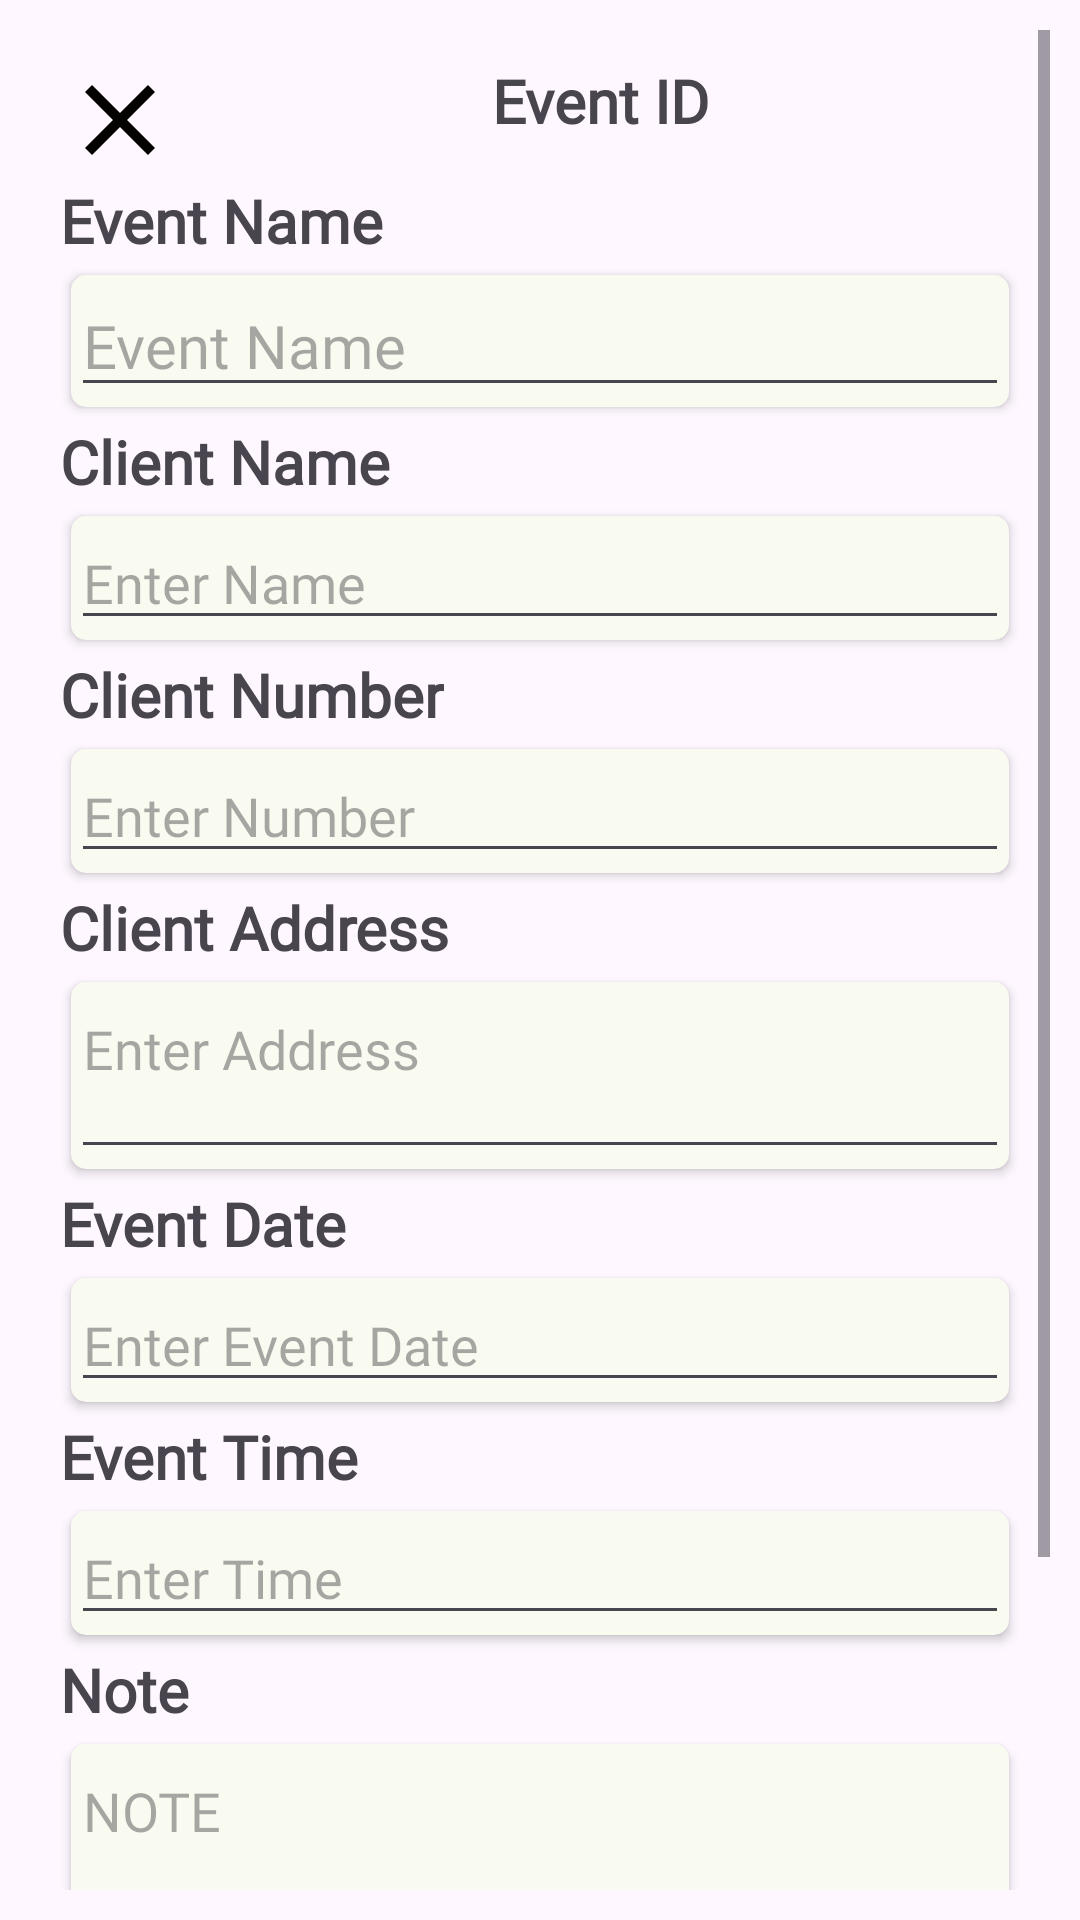

Layout XML and referenced resources for this Android screen:
<!-- AndroidManifest.xml: application theme Theme.EventPlannerProject -->
<!-- res/layout/dialog_event_detail.xml -->
<?xml version="1.0" encoding="utf-8"?>
<ScrollView xmlns:android="http://schemas.android.com/apk/res/android"
    xmlns:app="http://schemas.android.com/apk/res-auto"
    xmlns:tools="http://schemas.android.com/tools"
    android:layout_width="match_parent"
    android:layout_height="wrap_content"
    android:orientation="vertical"
    android:padding="@dimen/sp_10"
    tools:context=".MainActivity">

    <LinearLayout
        android:layout_width="match_parent"
        android:layout_height="match_parent"
        android:orientation="vertical"
        android:padding="@dimen/sp_10"
        tools:context=".MainActivity">

        <LinearLayout
            android:layout_width="match_parent"
            android:layout_height="wrap_content"
            android:orientation="horizontal">

            <TextView
                android:id="@+id/close"
                style="@style/CustomHighBold"
                android:layout_width="wrap_content"
                android:layout_height="wrap_content"
                android:drawableLeft="@drawable/baseline_close_24"
                android:textSize="@dimen/sp_20" />

            <TextView
                android:layout_width="match_parent"
                android:layout_height="wrap_content"
                android:text="@string/event_Id"
                style="@style/CustomHighBold"
                android:textAlignment="center"
                android:textSize="@dimen/sp_20"
                android:textStyle="bold" />
        </LinearLayout>

        <TextView
            android:layout_width="wrap_content"
            android:layout_height="wrap_content"
            android:text="@string/event_name"
            android:textSize="@dimen/sp_20"
            style="@style/CustomHighBold"
            android:textStyle="bold" />

        <androidx.cardview.widget.CardView
            android:layout_width="match_parent"
            android:layout_height="wrap_content"
            android:elevation="@dimen/sp_5"
            app:cardBackgroundColor="#F9FAF0"
            app:cardCornerRadius="5dp"
            app:cardUseCompatPadding="true">

            <EditText
                android:id="@+id/etEnter_name"
                style="@style/CustomMedium"
                android:layout_width="match_parent"
                android:layout_height="wrap_content"
                android:hint="@string/enter_event_name"
                android:textSize="@dimen/sp_20" />
        </androidx.cardview.widget.CardView>

        <TextView
            android:layout_width="wrap_content"
            android:layout_height="wrap_content"
            android:text="@string/client_name"
            android:textSize="@dimen/sp_20"
            style="@style/CustomHighBold"
            android:textStyle="bold" />

        <androidx.cardview.widget.CardView
            android:layout_width="match_parent"
            android:layout_height="wrap_content"
            android:elevation="@dimen/sp_10"
            app:cardBackgroundColor="#F9FAF0"
            app:cardCornerRadius="5dp"
            app:cardUseCompatPadding="true">

            <EditText
                android:id="@+id/etClientName"
                style="@style/CustomMedium"
                android:layout_width="match_parent"
                android:layout_height="wrap_content"
                android:hint="@string/enter_name" />
        </androidx.cardview.widget.CardView>

        <TextView
            android:layout_width="wrap_content"
            android:layout_height="wrap_content"
            android:text="@string/client_Number"
            android:textSize="@dimen/sp_20"
            style="@style/CustomHighBold"
            android:textStyle="bold" />

        <androidx.cardview.widget.CardView
            android:layout_width="match_parent"
            android:layout_height="wrap_content"
            android:elevation="@dimen/sp_10"
            app:cardBackgroundColor="#F9FAF0"
            app:cardCornerRadius="5dp"
            app:cardUseCompatPadding="true">

            <EditText
                android:id="@+id/etClientNumber"
                style="@style/CustomMedium"
                android:layout_width="match_parent"
                android:layout_height="wrap_content"
                android:hint="@string/enter_number"
                android:inputType="number"
                android:maxLength="10" />
        </androidx.cardview.widget.CardView>

        <TextView
            android:layout_width="match_parent"
            android:layout_height="wrap_content"
            android:text="@string/client_address"
            android:textSize="@dimen/sp_20"
            style="@style/CustomHighBold"
            android:textStyle="bold" />

        <androidx.cardview.widget.CardView
            android:layout_width="match_parent"
            android:layout_height="wrap_content"
            android:elevation="@dimen/sp_10"
            app:cardBackgroundColor="#F9FAF0"
            app:cardCornerRadius="5dp"
            app:cardUseCompatPadding="true">

            <EditText
                android:id="@+id/etClientAddress"
                style="@style/CustomMedium"
                android:layout_width="match_parent"
                android:layout_height="wrap_content"
                android:gravity="top|start"
                android:hint="@string/enter_address"
                android:minLines="2" />
        </androidx.cardview.widget.CardView>

        <TextView
            android:layout_width="match_parent"
            android:layout_height="wrap_content"
            android:text="@string/event_date"
            android:textSize="@dimen/sp_20"
            style="@style/CustomHighBold"
            android:textStyle="bold" />

        <androidx.cardview.widget.CardView
            android:layout_width="match_parent"
            android:layout_height="wrap_content"
            android:elevation="@dimen/sp_10"
            app:cardBackgroundColor="#F9FAF0"
            app:cardCornerRadius="5dp"
            app:cardUseCompatPadding="true">

            <EditText
                android:id="@+id/etDate"
                style="@style/CustomMedium"
                android:layout_width="match_parent"
                android:layout_height="wrap_content"
                android:clickable="true"
                android:focusable="false"
                android:hint="@string/enter_date"
                android:inputType="none" />
        </androidx.cardview.widget.CardView>

        <TextView
            android:layout_width="wrap_content"
            android:layout_height="wrap_content"
            android:text="@string/event_time"
            android:textSize="@dimen/sp_20"
            style="@style/CustomHighBold"
            android:textStyle="bold" />

        <androidx.cardview.widget.CardView
            android:layout_width="match_parent"
            android:layout_height="wrap_content"
            android:elevation="@dimen/sp_10"
            app:cardBackgroundColor="#F9FAF0"
            app:cardCornerRadius="5dp"
            app:cardUseCompatPadding="true">

            <EditText
                android:id="@+id/etTime"
                style="@style/CustomMedium"
                android:layout_width="match_parent"
                android:layout_height="wrap_content"
                android:clickable="true"
                android:focusable="false"
                android:hint="@string/enter_time"
                android:inputType="none" />
        </androidx.cardview.widget.CardView>

        <TextView
            android:layout_width="match_parent"
            android:layout_height="wrap_content"
            android:text="@string/note"
            android:textSize="@dimen/sp_20"
            style="@style/CustomHighBold"
            android:textStyle="bold" />

        <androidx.cardview.widget.CardView
            android:layout_width="match_parent"
            android:layout_height="wrap_content"
            android:elevation="@dimen/sp_10"
            app:cardBackgroundColor="#F9FAF0"
            app:cardCornerRadius="5dp"
            app:cardUseCompatPadding="true">

            <EditText
                android:id="@+id/etNote"
                style="@style/CustomMedium"
                android:layout_width="match_parent"
                android:layout_height="wrap_content"
                android:gravity="top|start"
                android:hint="@string/enter_note"
                android:minLines="5" />
        </androidx.cardview.widget.CardView>

        <com.google.android.material.button.MaterialButton
            android:id="@+id/btnADD"
            style="@style/CustomHighBold"
            android:layout_width="match_parent"
            android:layout_height="wrap_content"
            android:layout_gravity="center"
            android:layout_marginTop="@dimen/sp_10"
            app:cornerRadius="@dimen/sp_10"
            android:text="@string/add"
            android:textSize="@dimen/sp_20"
            android:textStyle="bold" />

    </LinearLayout>

</ScrollView>
<!-- resources referenced by this layout -->
<resources>
  <dimen name="sp_10">10sp</dimen>
  <dimen name="sp_20">20sp</dimen>
  <dimen name="sp_5">5sp</dimen>
  <!-- drawable baseline_close_24 (drawable) -->
  <vector android:height="40dp" android:tint="#030000"
      android:viewportHeight="24" android:viewportWidth="24"
      android:width="40dp" xmlns:android="http://schemas.android.com/apk/res/android">
      <path android:fillColor="@android:color/white" android:pathData="M19,6.41L17.59,5 12,10.59 6.41,5 5,6.41 10.59,12 5,17.59 6.41,19 12,13.41 17.59,19 19,17.59 13.41,12z"/>
  </vector>
  <string name="add">ADD</string>
  <string name="client_Number">Client Number</string>
  <string name="client_address">Client Address</string>
  <string name="client_name">Client Name</string>
  <string name="enter_address">Enter Address</string>
  <string name="enter_date">Enter Event Date</string>
  <string name="enter_event_name">Event Name</string>
  <string name="enter_name">Enter Name</string>
  <string name="enter_note">NOTE</string>
  <string name="enter_number">Enter Number</string>
  <string name="enter_time">Enter Time</string>
  <string name="event_Id">Event ID</string>
  <string name="event_date">Event Date</string>
  <string name="event_name">Event Name</string>
  <string name="event_time">Event Time</string>
  <string name="note">Note</string>
  <style name="CustomHighBold"><item name="android:fontFamily">@font/bold</item>
      </style>
  <style name="CustomMedium">
          <item name="android:fontFamily">@font/medium</item>
          </style>
  <style name="Theme.EventPlannerProject" parent="Base.Theme.EventPlannerProject" />
  <style name="Base.Theme.EventPlannerProject" parent="Theme.Material3.DayNight">
          
          
          <item name="colorPrimary">@color/pink</item>
          <item name="colorOnPrimary">@color/black</item>
          <item name="colorPrimaryContainer">@color/pink</item>
          <item name="colorOnPrimaryContainer">@color/black</item>
          <item name="colorSecondaryContainer">@color/pink</item> 
      </style>
  <color name="pink">#FF4081</color>
  <color name="black">#FF000000</color>
</resources>
